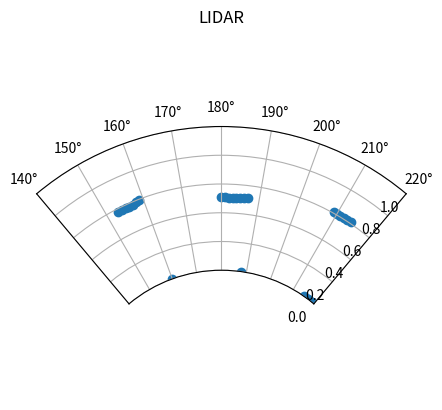

The script that saved this image:
import matplotlib as mpl
import matplotlib.pyplot as plt
import numpy as np
import math


def plot(ranges):
    fig = plt.figure()
    ax = fig.add_subplot(projection='polar')
    ax.set_theta_zero_location('W', offset=90)
    ax.set_theta_direction(-1)
    ax.set_rorigin(-1)
    c = ax.scatter([i * math.pi/180 for i in range(0, 360)], ranges)

    # camera angle probably 62.2°
    ax.set_thetamin(220)
    ax.set_thetamax(140)
    ax.set_ylim([0, 1])

    # Set the title of the polar plot
    plt.title('LIDAR')

    # Plot a circle with radius 2 using polar form
    #rads = [i for i in range(0, 361)]

    #for radian in rads:
    #for i in range(0, 361):
    #    plt.polar(rads[i], ranges[i], 'o')

    # Display the Polar plot
    plt.show()

def r1():
    plt.subplot(111, polar=True)
    plt.show()

ranges = [[0.0, 2.8970000743865967, 0.0, 0.0, 0.0, 0.0, 0.0, 0.0, 0.0, 0.0, 0.0, 0.0, 0.0, 0.0, 0.0, 0.0, 0.0, 0.0, 1.5640000104904175, 0.0, 0.0, 3.7109999656677246, 3.6500000953674316, 3.575000047683716, 3.552999973297119, 3.500999927520752, 1.6790000200271606, 1.6100000143051147, 1.6119999885559082, 1.559000015258789, 1.6119999885559082, 1.562000036239624, 1.5729999542236328, 1.5440000295639038, 1.684000015258789, 3.1700000762939453, 3.1570000648498535, 3.1419999599456787, 3.119999885559082, 3.0880000591278076, 3.0880000591278076, 3.0439999103546143, 3.0320000648498535, 3.0209999084472656, 2.9730000495910645, 2.9690001010894775, 2.9619998931884766, 2.953000068664551, 2.9609999656677246, 2.9260001182556152, 2.9200000762939453, 2.9110000133514404, 2.9140000343322754, 2.8959999084472656, 2.9119999408721924, 2.9000000953674316, 2.9030001163482666, 2.9059998989105225, 2.884999990463257, 2.877000093460083, 2.9070000648498535, 2.927999973297119, 2.9040000438690186, 2.9179999828338623, 2.9049999713897705, 2.934000015258789, 2.930999994277954, 0.0, 0.0, 0.0, 0.0, 0.0, 0.0, 0.0, 0.0, 0.0, 0.0, 0.0, 0.0, 0.0, 0.0, 0.0, 0.0, 0.0, 0.0, 0.0, 0.0, 1.2430000305175781, 1.253000020980835, 1.2610000371932983, 1.281000018119812, 1.2239999771118164, 1.2330000400543213, 1.215000033378601, 1.187000036239624, 1.2389999628067017, 1.2120000123977661, 1.1430000066757202, 1.1200000047683716, 1.1649999618530273, 1.0750000476837158, 1.0789999961853027, 1.1169999837875366, 1.059000015258789, 1.0820000171661377, 1.0119999647140503, 1.0110000371932983, 1.0199999809265137, 0.9710000157356262, 0.9710000157356262, 1.899999976158142, 1.8650000095367432, 1.8389999866485596, 1.8240000009536743, 1.7979999780654907, 1.7790000438690186, 1.7649999856948853, 1.7280000448226929, 1.7139999866485596, 1.7139999866485596, 1.7089999914169312, 1.690999984741211, 1.6690000295639038, 1.6579999923706055, 1.652999997138977, 1.6440000534057617, 1.6200000047683716, 1.6230000257492065, 1.5980000495910645, 1.6130000352859497, 1.590999960899353, 1.5759999752044678, 1.559000015258789, 1.565999984741211, 1.5509999990463257, 1.559999942779541, 1.5399999618530273, 1.5230000019073486, 1.5390000343322754, 1.524999976158142, 1.5299999713897705, 1.5290000438690186, 1.5290000438690186, 1.5230000019073486, 1.5299999713897705, 1.5190000534057617, 1.5190000534057617, 1.5160000324249268, 1.5099999904632568, 1.5219999551773071, 1.5180000066757202, 1.5210000276565552, 1.5190000534057617, 0.5809999704360962, 0.5809999704360962, 0.578000009059906, 0.5789999961853027, 0.5820000171661377, 0.5879999995231628, 0.5950000286102295, 0.0, 1.5640000104904175, 1.5729999542236328, 1.5789999961853027, 1.5959999561309814, 1.6100000143051147, 1.6169999837875366, 1.6180000305175781, 1.6269999742507935, 1.6510000228881836, 1.656999945640564, 1.656000018119812, 1.6920000314712524, 1.6890000104904175, 1.6979999542236328, 1.7209999561309814, 1.7269999980926514, 1.746999979019165, 1.7580000162124634, 1.7699999809265137, 0.5080000162124634, 0.5080000162124634, 0.5040000081062317, 0.503000020980835, 0.503000020980835, 0.5059999823570251, 0.5099999904632568, 0.515999972820282, 0.0, 2.0810000896453857, 2.0380001068115234, 2.0969998836517334, 2.11299991607666, 2.071000099182129, 2.178999900817871, 2.24399995803833, 2.2809998989105225, 2.428999900817871, 2.375999927520752, 2.447000026702881, 2.4679999351501465, 2.561000108718872, 2.63700008392334, 2.691999912261963, 2.7909998893737793, 2.884999990463257, 2.9549999237060547, 3.0179998874664307, 3.132999897003174, 0.6100000143051147, 0.6100000143051147, 0.6069999933242798, 0.6079999804496765, 0.6100000143051147, 0.6119999885559082, 0.0, 0.0, 0.0, 0.0, 0.0, 0.0, 0.0, 0.0, 0.0, 0.0, 0.0, 0.0, 0.0, 0.0, 0.0, 0.0, 0.0, 0.0, 0.0, 2.0280001163482666, 1.937000036239624, 1.9759999513626099, 2.003000020980835, 2.509999990463257, 0.0, 0.0, 3.2279999256134033, 0.0, 0.0, 1.934999942779541, 0.0, 0.0, 0.0, 0.0, 0.0, 0.0, 0.0, 0.0, 0.0, 0.0, 3.1440000534057617, 0.0, 1.9550000429153442, 0.0, 0.0, 0.0, 0.0, 0.0, 0.0, 0.0, 0.0, 0.0, 0.0, 0.0, 1.7450000047683716, 2.8889999389648438, 2.924999952316284, 3.062999963760376, 0.0, 1.590000033378601, 0.0, 0.0, 0.0, 0.0, 0.0, 2.9709999561309814, 0.0, 2.3440001010894775, 0.0, 0.0, 0.0, 0.0, 0.0, 0.0, 3.7709999084472656, 0.0, 0.0, 0.0, 0.0, 3.257999897003174, 3.368000030517578, 0.0, 0.0, 0.0, 0.0, 0.0, 2.953000068664551, 0.0, 0.0, 0.0, 3.2829999923706055, 0.0, 0.0, 0.0, 0.0, 0.0, 0.0, 0.0, 0.0, 0.0, 1.1069999933242798, 0.8980000019073486, 0.8980000019073486, 0.0, 0.0, 1.187000036239624, 1.1959999799728394, 0.0, 0.0, 0.0, 0.0, 0.0, 0.0, 1.7020000219345093, 1.6399999856948853, 0.0, 0.0, 0.9259999990463257, 0.9380000233650208, 0.6940000057220459, 0.0, 0.0, 2.3510000705718994, 2.3499999046325684, 2.4049999713897705, 2.562000036239624, 0.0, 0.0, 0.0, 0.0, 0.0, 0.0, 3.424999952316284, 3.385999917984009, 0.0, 0.0, 1.9299999475479126, 1.878000020980835, 1.8839999437332153, 1.9079999923706055, 1.8329999446868896, 0.0, 0.0, 0.0, 2.86899995803833],
          [0.0, 2.875, 0.0, 0.0, 0.0, 0.0, 0.0, 0.0, 0.0, 0.0, 0.0, 0.0, 0.0, 0.0, 0.0, 0.0, 0.0, 0.0, 0.0, 0.0, 0.0, 3.6630001068115234, 3.6519999504089355, 3.559000015258789, 3.5829999446868896, 3.4809999465942383, 1.7239999771118164, 1.6230000257492065, 1.6080000400543213, 1.6019999980926514, 1.5859999656677246, 1.527999997138977, 1.6019999980926514, 1.5479999780654907, 1.6339999437332153, 3.1740000247955322, 3.1700000762939453, 3.1429998874664307, 3.11299991607666, 3.0910000801086426, 3.072000026702881, 3.056999921798706, 3.002000093460083, 2.992000102996826, 2.9660000801086426, 2.984999895095825, 2.9860000610351562, 2.937000036239624, 2.933000087738037, 2.933000087738037, 2.930000066757202, 2.9040000438690186, 2.9149999618530273, 2.8929998874664307, 2.9000000953674316, 2.9070000648498535, 2.9030001163482666, 2.9049999713897705, 2.9159998893737793, 2.885999917984009, 2.933000087738037, 2.9189999103546143, 2.9079999923706055, 2.9040000438690186, 2.9170000553131104, 2.930999994277954, 2.9079999923706055, 0.0, 0.0, 0.0, 0.0, 0.0, 0.0, 0.0, 0.0, 0.0, 0.0, 0.0, 0.0, 0.0, 0.0, 0.0, 0.0, 0.0, 0.0, 0.0, 0.0, 1.3270000219345093, 1.2699999809265137, 1.3730000257492065, 1.2899999618530273, 1.2309999465942383, 1.2350000143051147, 1.2610000371932983, 1.1890000104904175, 1.1519999504089355, 1.149999976158142, 1.1579999923706055, 1.1510000228881836, 1.1160000562667847, 1.065000057220459, 1.0950000286102295, 1.0720000267028809, 1.0670000314712524, 1.0290000438690186, 1.0700000524520874, 1.0230000019073486, 1.024999976158142, 1.0019999742507935, 1.0019999742507935, 1.8860000371932983, 1.8630000352859497, 1.8329999446868896, 1.8109999895095825, 1.8170000314712524, 1.7829999923706055, 1.7649999856948853, 1.7369999885559082, 1.718000054359436, 1.722000002861023, 1.7100000381469727, 1.6950000524520874, 1.6679999828338623, 1.6670000553131104, 1.6510000228881836, 1.6239999532699585, 1.6390000581741333, 1.61899995803833, 1.6069999933242798, 1.593000054359436, 1.5920000076293945, 1.5759999752044678, 1.559000015258789, 1.555999994277954, 1.5429999828338623, 1.5529999732971191, 1.5410000085830688, 1.5479999780654907, 1.5369999408721924, 1.534000039100647, 1.5329999923706055, 1.5230000019073486, 1.5299999713897705, 1.5180000066757202, 1.5110000371932983, 1.5140000581741333, 1.5230000019073486, 1.5260000228881836, 1.5119999647140503, 1.5130000114440918, 1.5190000534057617, 1.503999948501587, 1.5230000019073486, 0.5809999704360962, 0.5809999704360962, 0.578000009059906, 0.578000009059906, 0.5809999704360962, 0.5860000252723694, 0.593999981880188, 0.7039999961853027, 1.5540000200271606, 1.5609999895095825, 1.5679999589920044, 1.5980000495910645, 1.6139999628067017, 1.6089999675750732, 1.6139999628067017, 1.6469999551773071, 1.6410000324249268, 1.6440000534057617, 1.6640000343322754, 1.6859999895095825, 1.7039999961853027, 1.7020000219345093, 1.715000033378601, 1.718999981880188, 1.7410000562667847, 1.7669999599456787, 1.7610000371932983, 0.5090000033378601, 0.5090000033378601, 0.5049999952316284, 0.5040000081062317, 0.5040000081062317, 0.5070000290870667, 0.5109999775886536, 0.515999972820282, 0.0, 2.075000047683716, 2.055999994277954, 2.0889999866485596, 2.1040000915527344, 2.052999973297119, 2.194000005722046, 2.244999885559082, 2.2890000343322754, 2.441999912261963, 2.3929998874664307, 2.447000026702881, 2.493000030517578, 2.566999912261963, 2.6500000953674316, 2.687000036239624, 2.765000104904175, 2.8929998874664307, 2.9769999980926514, 3.0220000743865967, 3.13700008392334, 0.6100000143051147, 0.6100000143051147, 0.6079999804496765, 0.6079999804496765, 0.6100000143051147, 0.6129999756813049, 0.0, 0.0, 0.0, 0.0, 0.0, 0.0, 0.0, 0.0, 0.0, 0.0, 0.0, 0.0, 0.0, 0.0, 0.0, 0.0, 0.0, 0.0, 0.0, 1.9459999799728394, 1.9470000267028809, 1.9190000295639038, 2.003999948501587, 2.618000030517578, 0.0, 0.0, 3.2660000324249268, 0.0, 0.0, 1.9479999542236328, 0.0, 0.0, 0.0, 0.0, 0.0, 0.0, 0.0, 0.0, 0.0, 0.0, 3.0929999351501465, 0.0, 1.9529999494552612, 0.0, 0.0, 0.0, 0.0, 0.0, 0.0, 0.0, 0.0, 0.0, 0.0, 0.0, 0.0, 2.9070000648498535, 2.9159998893737793, 3.0789999961853027, 0.0, 1.6019999980926514, 0.0, 0.0, 0.0, 2.565999984741211, 0.0, 2.9489998817443848, 2.944999933242798, 2.2070000171661377, 0.0, 0.0, 0.0, 0.0, 0.0, 0.0, 3.674999952316284, 0.0, 0.0, 0.0, 0.0, 3.309999942779541, 3.3359999656677246, 0.0, 0.0, 0.0, 0.0, 0.0, 2.9590001106262207, 0.0, 0.0, 0.0, 3.4130001068115234, 0.0, 0.0, 0.0, 0.0, 0.0, 0.0, 0.0, 0.0, 0.0, 1.093999981880188, 0.8140000104904175, 1.0549999475479126, 0.0, 0.0, 1.2940000295639038, 1.246999979019165, 0.0, 0.0, 0.0, 0.0, 0.0, 0.0, 1.6729999780654907, 1.6649999618530273, 0.0, 0.0, 0.9169999957084656, 0.9259999990463257, 1.0390000343322754, 0.0, 0.0, 2.3499999046325684, 2.3389999866485596, 2.3889999389648438, 2.555000066757202, 0.0, 0.0, 0.0, 0.0, 0.0, 0.0, 3.434999942779541, 3.38100004196167, 0.0, 0.0, 1.9600000381469727, 1.871000051498413, 1.8769999742507935, 1.8660000562667847, 1.8650000095367432, 0.0, 0.0, 0.0, 2.808000087738037],
          [0.0, 2.8970000743865967, 0.0, 0.0, 0.0, 0.0, 0.0, 0.0, 0.0, 0.0, 0.0, 0.0, 0.0, 0.0, 0.0, 0.0, 0.0, 0.0, 0.0, 0.0, 0.0, 3.7260000705718994, 3.6449999809265137, 3.5999999046325684, 3.5940001010894775, 3.490999937057495, 2.6449999809265137, 1.6629999876022339, 1.562000036239624, 1.5750000476837158, 1.5859999656677246, 1.559999942779541, 1.5499999523162842, 1.562999963760376, 1.6180000305175781, 3.1610000133514404, 3.1449999809265137, 3.1559998989105225, 3.1070001125335693, 3.0980000495910645, 3.0739998817443848, 3.0490000247955322, 3.0299999713897705, 3.0339999198913574, 2.9739999771118164, 2.9630000591278076, 3.0199999809265137, 2.940999984741211, 2.938999891281128, 2.921999931335449, 2.9130001068115234, 2.9030001163482666, 2.9159998893737793, 2.9040000438690186, 2.9089999198913574, 2.8989999294281006, 2.8919999599456787, 2.9059998989105225, 2.9000000953674316, 2.9079999923706055, 2.9049999713897705, 2.9070000648498535, 2.9200000762939453, 2.924999952316284, 2.930999994277954, 2.9240000247955322, 2.9149999618530273, 2.63700008392334, 0.0, 0.0, 0.0, 0.0, 0.0, 0.0, 0.0, 0.0, 0.0, 0.0, 0.0, 0.0, 0.0, 0.0, 0.0, 0.0, 0.0, 0.0, 0.0, 1.2480000257492065, 1.2699999809265137, 1.2230000495910645, 1.2599999904632568, 1.2630000114440918, 1.1859999895095825, 1.2510000467300415, 1.2330000400543213, 1.1770000457763672, 1.180999994277954, 1.1440000534057617, 1.0789999961853027, 1.1100000143051147, 1.1160000562667847, 1.093000054359436, 1.090000033378601, 1.0390000343322754, 1.0850000381469727, 1.0570000410079956, 1.059999942779541, 1.0240000486373901, 0.9769999980926514, 0.9769999980926514, 1.9019999504089355, 1.875, 1.8359999656677246, 1.805999994277954, 1.8049999475479126, 1.7829999923706055, 1.7660000324249268, 1.7510000467300415, 1.722000002861023, 1.715999960899353, 1.7050000429153442, 1.687000036239624, 1.6720000505447388, 1.659999966621399, 1.6670000553131104, 1.6480000019073486, 1.6399999856948853, 1.6069999933242798, 1.6050000190734863, 1.5989999771118164, 1.597000002861023, 1.5770000219345093, 1.565000057220459, 1.565999984741211, 1.5399999618530273, 1.5490000247955322, 1.5379999876022339, 1.5460000038146973, 1.5240000486373901, 1.5329999923706055, 1.5260000228881836, 1.5260000228881836, 1.5190000534057617, 1.50600004196167, 1.5110000371932983, 1.5110000371932983, 1.5160000324249268, 1.5169999599456787, 1.4980000257492065, 1.5219999551773071, 1.5219999551773071, 1.503999948501587, 1.5130000114440918, 0.5809999704360962, 0.5809999704360962, 0.5789999961853027, 0.5789999961853027, 0.5809999704360962, 0.5860000252723694, 0.5910000205039978, 0.6539999842643738, 1.5670000314712524, 1.5759999752044678, 1.5579999685287476, 1.5829999446868896, 1.5859999656677246, 1.6019999980926514, 1.6050000190734863, 1.6369999647140503, 1.6360000371932983, 1.6469999551773071, 1.6720000505447388, 1.6779999732971191, 1.7029999494552612, 1.6950000524520874, 1.7089999914169312, 1.7330000400543213, 1.75, 1.7640000581741333, 1.7769999504089355, 0.5090000033378601, 0.5090000033378601, 0.5049999952316284, 0.5040000081062317, 0.5040000081062317, 0.5070000290870667, 0.5109999775886536, 0.5149999856948853, 0.6079999804496765, 2.0309998989105225, 2.0460000038146973, 2.0799999237060547, 2.118000030517578, 2.0969998836517334, 2.187999963760376, 2.2279999256134033, 2.2790000438690186, 2.305000066757202, 2.384000062942505, 2.447999954223633, 2.500999927520752, 2.562000036239624, 2.61899995803833, 2.674999952316284, 2.7809998989105225, 2.869999885559082, 2.9619998931884766, 3.0339999198913574, 3.125, 0.6100000143051147, 0.6100000143051147, 0.6079999804496765, 0.6079999804496765, 0.609000027179718, 0.6119999885559082, 0.6840000152587891, 0.0, 0.0, 0.0, 0.0, 0.0, 0.0, 0.0, 0.0, 0.0, 0.0, 0.0, 0.0, 0.0, 0.0, 0.0, 0.0, 0.0, 0.0, 1.9459999799728394, 1.9620000123977661, 1.9229999780654907, 1.9869999885559082, 2.5940001010894775, 0.0, 0.0, 3.4539999961853027, 0.0, 0.0, 1.9420000314712524, 0.0, 0.0, 0.0, 0.0, 0.0, 0.0, 0.0, 0.0, 0.0, 0.0, 3.1449999809265137, 0.0, 1.9450000524520874, 0.0, 0.0, 0.0, 0.0, 0.0, 0.0, 0.0, 0.0, 0.0, 0.0, 0.0, 1.7999999523162842, 2.9200000762939453, 2.9230000972747803, 3.049999952316284, 0.0, 1.6349999904632568, 0.0, 0.0, 0.0, 2.509999990463257, 0.0, 2.992000102996826, 2.9800000190734863, 2.180000066757202, 0.0, 0.0, 0.0, 0.0, 0.0, 0.0, 3.752000093460083, 0.0, 0.0, 0.0, 0.0, 3.4189999103546143, 3.2339999675750732, 0.0, 0.0, 0.0, 0.0, 0.0, 2.9519999027252197, 0.0, 0.0, 0.0, 3.3299999237060547, 0.0, 0.0, 0.0, 0.0, 0.0, 0.0, 0.0, 0.0, 0.0, 1.0010000467300415, 0.8920000195503235, 0.984000027179718, 0.0, 0.0, 1.3509999513626099, 1.2890000343322754, 0.0, 0.0, 0.0, 0.0, 0.0, 0.0, 1.6979999542236328, 1.6749999523162842, 0.0, 0.0, 0.8539999723434448, 0.843999981880188, 0.8339999914169312, 0.0, 0.0, 2.3350000381469727, 2.3329999446868896, 2.388000011444092, 2.5490000247955322, 0.0, 0.0, 0.0, 0.0, 0.0, 0.0, 3.4489998817443848, 3.4179999828338623, 0.0, 0.0, 1.944000005722046, 1.875, 1.8730000257492065, 1.878999948501587, 1.843000054359436, 0.0, 0.0, 0.0, 2.88700008392334],
          [0.0, 2.865999937057495, 0.0, 0.0, 0.0, 0.0, 0.0, 0.0, 0.0, 0.0, 0.0, 0.0, 0.0, 0.0, 0.0, 0.0, 0.0, 0.0, 0.0, 0.0, 0.0, 3.7149999141693115, 3.6710000038146973, 3.5769999027252197, 3.690000057220459, 3.4839999675750732, 3.3469998836517334, 1.6030000448226929, 1.597000002861023, 1.625, 1.63100004196167, 1.5240000486373901, 1.5069999694824219, 1.559999942779541, 1.590000033378601, 3.1989998817443848, 3.1589999198913574, 3.1570000648498535, 3.109999895095825, 3.1089999675750732, 3.0869998931884766, 3.062999963760376, 3.0299999713897705, 3.0, 2.9690001010894775, 2.9769999980926514, 2.9679999351501465, 2.9560000896453857, 2.9570000171661377, 2.931999921798706, 2.9260001182556152, 2.931999921798706, 2.9179999828338623, 2.9130001068115234, 2.890000104904175, 2.9070000648498535, 2.8919999599456787, 2.921999931335449, 2.890000104904175, 2.9030001163482666, 2.9040000438690186, 2.9140000343322754, 2.9130001068115234, 2.921999931335449, 2.8970000743865967, 2.931999921798706, 2.9110000133514404, 0.0, 0.0, 0.0, 0.0, 0.0, 0.0, 0.0, 0.0, 0.0, 0.0, 0.0, 0.0, 0.0, 0.0, 0.0, 0.0, 0.0, 0.0, 0.0, 1.3899999856948853, 1.3830000162124634, 1.406999945640564, 1.274999976158142, 1.152999997138977, 1.187999963760376, 1.343999981880188, 1.2400000095367432, 1.2740000486373901, 1.2139999866485596, 1.1399999856948853, 1.121999979019165, 1.156000018119812, 1.1679999828338623, 1.090999960899353, 1.090000033378601, 1.093000054359436, 1.0540000200271606, 1.0490000247955322, 1.034999966621399, 1.0549999475479126, 1.0609999895095825, 0.972000002861023, 0.972000002861023, 1.8960000276565552, 1.8580000400543213, 1.8450000286102295, 1.8220000267028809, 1.8070000410079956, 1.781000018119812, 1.7690000534057617, 1.7330000400543213, 1.7209999561309814, 1.7100000381469727, 1.7079999446868896, 1.6859999895095825, 1.6660000085830688, 1.6610000133514404, 1.659999966621399, 1.6369999647140503, 1.6319999694824219, 1.621000051498413, 1.600000023841858, 1.593000054359436, 1.5880000591278076, 1.5800000429153442, 1.5670000314712524, 1.5549999475479126, 1.5429999828338623, 1.5499999523162842, 1.5390000343322754, 1.5410000085830688, 1.5299999713897705, 1.534999966621399, 1.5269999504089355, 1.5269999504089355, 1.5260000228881836, 1.5169999599456787, 1.5210000276565552, 1.5199999809265137, 1.5119999647140503, 1.5160000324249268, 1.5119999647140503, 1.5180000066757202, 1.5169999599456787, 1.5230000019073486, 1.5160000324249268, 0.5809999704360962, 0.5809999704360962, 0.5789999961853027, 0.5789999961853027, 0.5820000171661377, 0.5870000123977661, 0.593999981880188, 0.6850000023841858, 1.559000015258789, 1.565000057220459, 1.569000005722046, 1.5740000009536743, 1.5889999866485596, 1.6009999513626099, 1.6050000190734863, 1.6299999952316284, 1.6369999647140503, 1.6490000486373901, 1.6579999923706055, 1.6859999895095825, 1.6959999799728394, 1.694000005722046, 1.7120000123977661, 1.725000023841858, 1.753000020980835, 1.7610000371932983, 1.7660000324249268, 0.5080000162124634, 0.5080000162124634, 0.5040000081062317, 0.503000020980835, 0.5040000081062317, 0.5070000290870667, 0.5099999904632568, 0.5149999856948853, 0.0, 2.072000026702881, 2.053999900817871, 2.0759999752044678, 2.0980000495910645, 2.0810000896453857, 2.183000087738037, 2.240000009536743, 2.2690000534057617, 2.306999921798706, 2.38700008392334, 2.4539999961853027, 2.490999937057495, 2.5480000972747803, 2.634000062942505, 2.687000036239624, 2.7339999675750732, 2.869999885559082, 2.9489998817443848, 3.002000093460083, 3.1070001125335693, 0.6100000143051147, 0.6100000143051147, 0.6079999804496765, 0.6079999804496765, 0.609000027179718, 0.6110000014305115, 0.703000009059906, 0.0, 0.0, 0.0, 0.0, 0.0, 0.0, 0.0, 0.0, 0.0, 0.0, 0.0, 0.0, 0.0, 0.0, 0.0, 0.0, 0.0, 0.0, 1.9609999656677246, 1.937999963760376, 1.9259999990463257, 1.9919999837875366, 2.6429998874664307, 0.0, 0.0, 3.562999963760376, 0.0, 0.0, 1.940999984741211, 0.0, 0.0, 0.0, 0.0, 0.0, 0.0, 0.0, 0.0, 0.0, 0.0, 3.075000047683716, 0.0, 1.9639999866485596, 0.0, 0.0, 0.0, 0.0, 0.0, 0.0, 0.0, 0.0, 0.0, 0.0, 0.0, 1.7630000114440918, 2.927999973297119, 2.946000099182129, 3.068000078201294, 0.0, 1.590000033378601, 0.0, 3.0439999103546143, 3.069000005722046, 2.5490000247955322, 0.0, 2.9649999141693115, 2.9639999866485596, 2.186000108718872, 0.0, 0.0, 0.0, 0.0, 0.0, 0.0, 3.674999952316284, 0.0, 0.0, 0.0, 0.0, 3.315999984741211, 3.312000036239624, 0.0, 0.0, 0.0, 0.0, 2.882999897003174, 2.943000078201294, 0.0, 0.0, 0.0, 3.312999963760376, 0.0, 0.0, 0.0, 0.0, 0.0, 0.0, 0.0, 0.0, 0.0, 0.0, 0.9700000286102295, 0.9700000286102295, 0.8970000147819519, 0.0, 0.0, 1.2660000324249268, 0.0, 0.0, 0.0, 0.0, 0.0, 0.0, 1.6970000267028809, 1.6519999504089355, 0.0, 1.2869999408721924, 0.968999981880188, 0.7789999842643738, 0.9800000190734863, 0.0, 0.0, 2.3299999237060547, 2.3310000896453857, 2.4159998893737793, 2.569000005722046, 0.0, 0.0, 0.0, 0.0, 0.0, 0.0, 3.4089999198913574, 3.4159998893737793, 0.0, 0.0, 1.9869999885559082, 1.8539999723434448, 1.8359999656677246, 1.8769999742507935, 1.8839999437332153, 0.0, 0.0, 0.0, 2.872999906539917]
          ]
plot(ranges[0])

#b = [0] * 360
#b[190] = 0.5
#plot(b)
